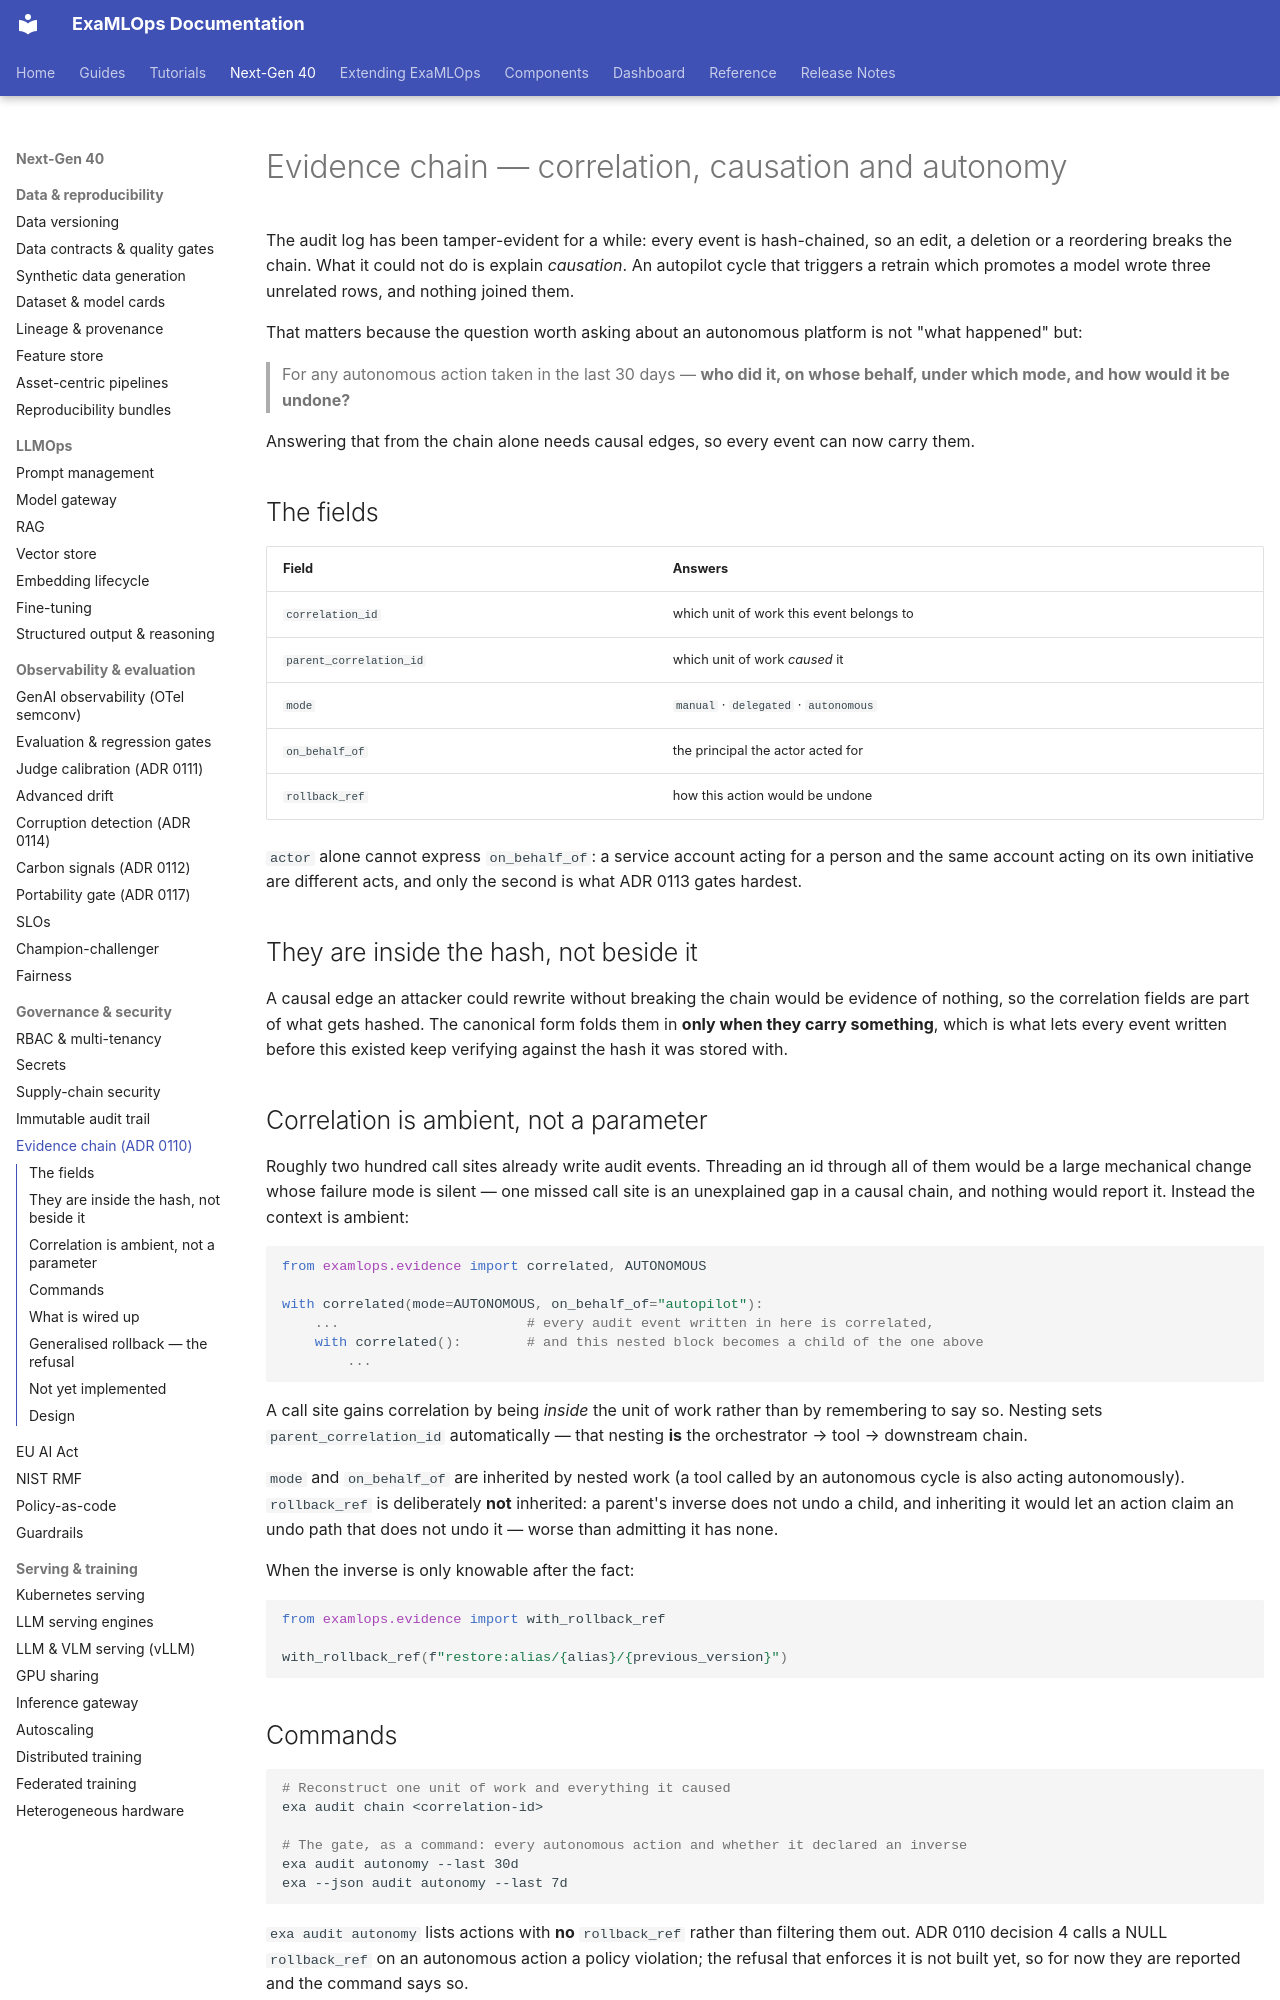

repository: seanergys/ai-production · page: guides/evidence-chain/index.html · generator: mkdocs

# Evidence chain — correlation, causation and autonomy

The audit log has been tamper-evident for a while: every event is hash-chained, so an edit, a
deletion or a reordering breaks the chain. What it could not do is explain *causation*. An
autopilot cycle that triggers a retrain which promotes a model wrote three unrelated rows, and
nothing joined them.

That matters because the question worth asking about an autonomous platform is not "what
happened" but:

> For any autonomous action taken in the last 30 days — **who did it, on whose behalf, under
> which mode, and how would it be undone?**

Answering that from the chain alone needs causal edges, so every event can now carry them.

## The fields

| Field | Answers |
|---|---|
| `correlation_id` | which unit of work this event belongs to |
| `parent_correlation_id` | which unit of work *caused* it |
| `mode` | `manual` · `delegated` · `autonomous` |
| `on_behalf_of` | the principal the actor acted for |
| `rollback_ref` | how this action would be undone |

`actor` alone cannot express `on_behalf_of`: a service account acting for a person and the same
account acting on its own initiative are different acts, and only the second is what ADR 0113
gates hardest.

## They are inside the hash, not beside it

A causal edge an attacker could rewrite without breaking the chain would be evidence of nothing,
so the correlation fields are part of what gets hashed. The canonical form folds them in **only
when they carry something**, which is what lets every event written before this existed keep
verifying against the hash it was stored with.

## Correlation is ambient, not a parameter

Roughly two hundred call sites already write audit events. Threading an id through all of them
would be a large mechanical change whose failure mode is silent — one missed call site is an
unexplained gap in a causal chain, and nothing would report it. Instead the context is ambient:

```python
from examlops.evidence import correlated, AUTONOMOUS

with correlated(mode=AUTONOMOUS, on_behalf_of="autopilot"):
    ...                       # every audit event written in here is correlated,
    with correlated():        # and this nested block becomes a child of the one above
        ...
```

A call site gains correlation by being *inside* the unit of work rather than by remembering to
say so. Nesting sets `parent_correlation_id` automatically — that nesting **is** the
orchestrator → tool → downstream chain.

`mode` and `on_behalf_of` are inherited by nested work (a tool called by an autonomous cycle is
also acting autonomously). `rollback_ref` is deliberately **not** inherited: a parent's inverse
does not undo a child, and inheriting it would let an action claim an undo path that does not
undo it — worse than admitting it has none.

When the inverse is only knowable after the fact:

```python
from examlops.evidence import with_rollback_ref

with_rollback_ref(f"restore:alias/{alias}/{previous_version}")
```

## Commands

```bash
# Reconstruct one unit of work and everything it caused
exa audit chain <correlation-id>

# The gate, as a command: every autonomous action and whether it declared an inverse
exa audit autonomy --last 30d
exa --json audit autonomy --last 7d
```

`exa audit autonomy` lists actions with **no** `rollback_ref` rather than filtering them out.
ADR 0110 decision 4 calls a NULL `rollback_ref` on an autonomous action a policy violation; the
refusal that enforces it is not built yet, so for now they are reported and the command says so.

## What is wired up

`exa drift trigger` and `exa autopilot run` both declare themselves `autonomous` for the whole
cycle, so the retrains they fire — and the ADR-0114 suppressions they record — carry the mode.
Anything those paths call inherits it.
